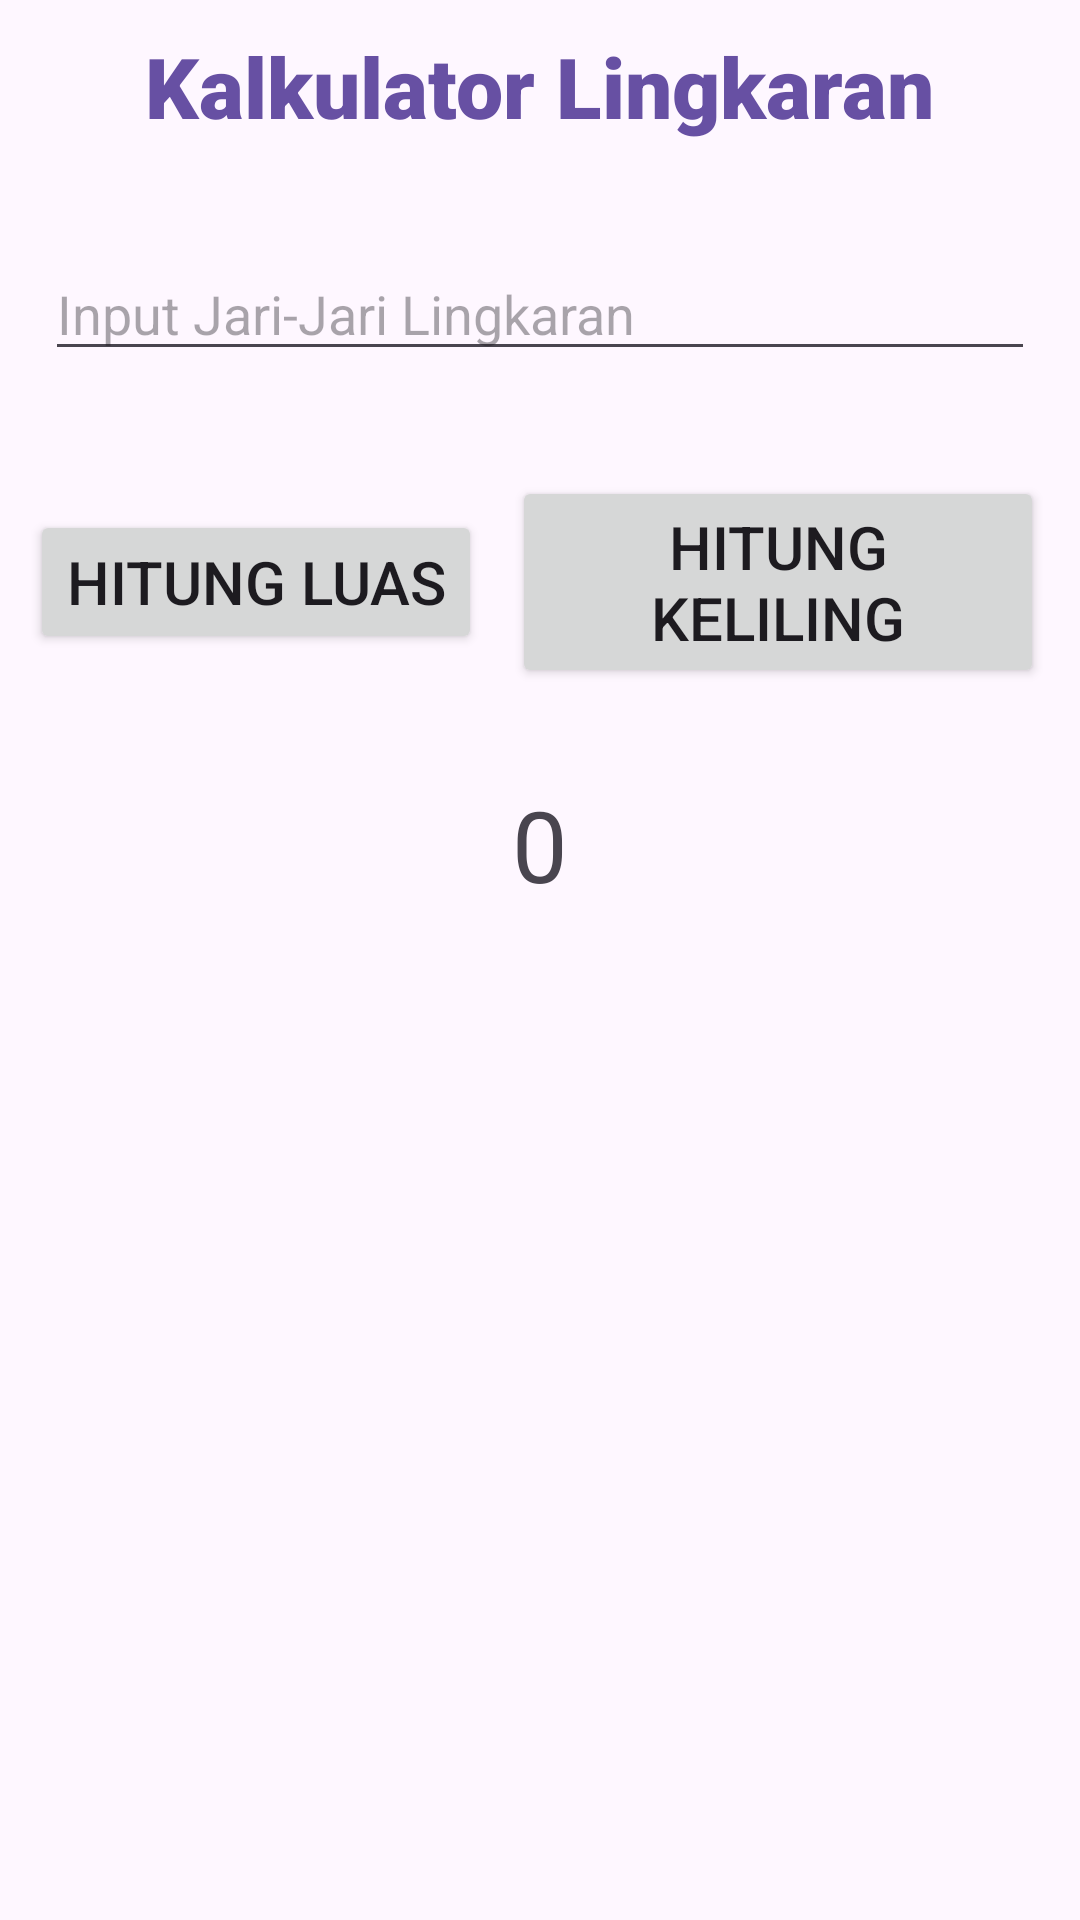

Android layout source for this screen:
<!-- AndroidManifest.xml: application theme Theme.PraktekModul1 -->
<!-- res/layout/activity_lingkaran.xml -->
<?xml version="1.0" encoding="utf-8"?>
<LinearLayout xmlns:android="http://schemas.android.com/apk/res/android"
    xmlns:app="http://schemas.android.com/apk/res-auto"
    xmlns:tools="http://schemas.android.com/tools"
    android:layout_width="match_parent"
    android:layout_height="match_parent"
    android:orientation="vertical"
    tools:context=".MainActivity">
    
    <LinearLayout
        android:layout_width="match_parent"
        android:layout_height="wrap_content"
        android:orientation="horizontal"
        android:padding="10dp"
        android:gravity="center">

        <TextView
            android:layout_width="wrap_content"
            android:layout_height="wrap_content"
            android:text="Kalkulator Lingkaran"
            android:textColor="#6750A3"
            android:fontFamily="sans-serif-black"
            android:textSize="28sp" />
    </LinearLayout>

    <LinearLayout
        android:layout_width="match_parent"
        android:layout_height="wrap_content"
        android:orientation="vertical"
        android:padding="15dp"
        android:layout_marginTop="10dp"
        android:focusable="true"
        android:focusableInTouchMode="true">
        <EditText
            android:layout_width="match_parent"
            android:layout_height="wrap_content"
            android:id="@+id/jari"
            android:hint="Input Jari-Jari Lingkaran" />
    </LinearLayout>
    
    <LinearLayout
        android:layout_width="match_parent"
        android:layout_height="wrap_content"
        android:orientation="horizontal"
        android:layout_marginTop="10dp"
        android:padding="10dp"
        android:gravity="center">
        <Button
            android:id="@+id/luasLingkaran"
            android:layout_width="wrap_content"
            android:layout_height="wrap_content"
            android:gravity="center"
            android:text="Hitung Luas"
            android:layout_marginRight="10dp"
            android:textSize="20sp" />
        <Button
            android:id="@+id/kelilingLingkaran"
            android:layout_width="wrap_content"
            android:layout_height="wrap_content"
            android:gravity="center"
            android:text="Hitung Keliling"
            android:layout_marginRight="2dp"
            android:textSize="20sp" />
    </LinearLayout>

    <LinearLayout
        android:layout_width="match_parent"
        android:layout_height="wrap_content"
        android:orientation="horizontal"
        android:padding="10dp"
        android:layout_marginTop="10dp"
        android:gravity="center">
        <TextView
            android:layout_width="wrap_content"
            android:layout_height="wrap_content"
            android:id="@+id/hasilLingkaran"
            android:text="0"
            android:textSize="33sp" />
    </LinearLayout>
</LinearLayout>
<!-- resources referenced by this layout -->
<resources>
  <style name="Theme.PraktekModul1" parent="Base.Theme.PraktekModul1" />
  <style name="Base.Theme.PraktekModul1" parent="Theme.Material3.DayNight.NoActionBar">
          
          
      </style>
</resources>
